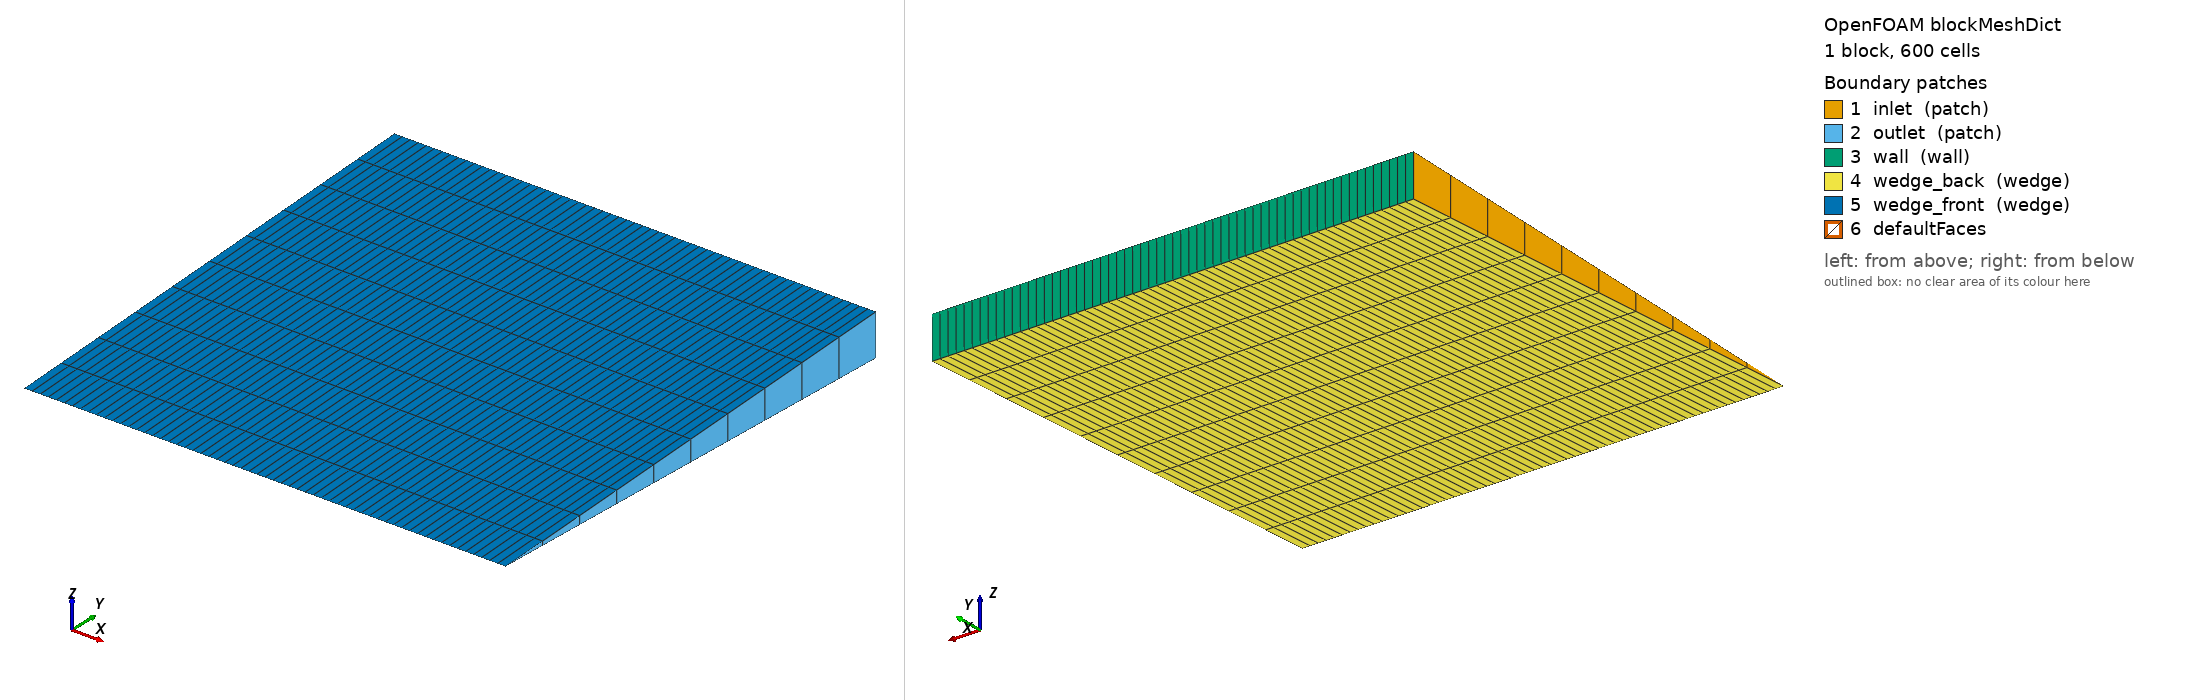

OpenFOAM case: the mesh blockMesh builds from blockMeshDict, 1 block(s), 600 cells. Boundary patches (legend numbers): 1 inlet (patch), 2 outlet (patch), 3 wall (wall), 4 wedge_back (wedge), 5 wedge_front (wedge), 6 defaultFaces. Left view from above one corner, right view from below the opposite corner. Boundary conditions: 5 field file(s) under 0/; 5 of 6 drawn patches have an entry in a shipped field file.

=== system/blockMeshDict ===
/*--------------------------------*- C++ -*----------------------------------*\
| AWH Tier-2 — axisymmetric wedge packed bed (flow-through breakthrough / VA2)  |
\*---------------------------------------------------------------------------*/
FoamFile
{
    version     2.0;
    format      ascii;
    class       dictionary;
    object      blockMeshDict;
}
// * * * * * * * * * * * * * * * * * * * * * * * * * * * * * * * * * * * * * //

mergeType points;

scale   1;

L         0.05;
R         0.05;
halfAngle 2.5;
rad       #calc "degToRad($halfAngle)";
dz        #calc "$R*Foam::tan($rad)";
mdz       #calc "-1.0*$dz";
nx        60;
nr        10;

vertices
(
    (0   0    0)
    ($L  0    0)
    (0   $R   $mdz)
    ($L  $R   $mdz)
    (0   $R   $dz)
    ($L  $R   $dz)
);

blocks
(
    hex (0 1 3 2 0 1 5 4) ($nx $nr 1) simpleGrading (1 1 1)
);

edges
(
);

boundary
(
    inlet  { type patch; faces ( (0 2 4 0) ); }
    outlet { type patch; faces ( (1 3 5 1) ); }
    wall   { type wall;  faces ( (2 3 5 4) ); }
    wedge_back  { type wedge; faces ( (0 2 3 1) ); }
    wedge_front { type wedge; faces ( (0 1 5 4) ); }
);

mergePatchPairs
(
);

// ************************************************************************* //


=== system/controlDict ===
/*--------------------------------*- C++ -*----------------------------------*/
FoamFile
{
    version     2.0;
    format      ascii;
    class       dictionary;
    object      controlDict;
}
// * * * * * * * * * * * * * * * * * * * * * * * * * * * * * * * * * * * * * //

application     adsorpSilicaFoam;

startFrom       startTime;
startTime       0;
stopAt          endTime;
endTime         10000;
deltaT          4;                 // implicit PIMPLE; flow is quasi-steady Darcy

writeControl    timeStep;
writeInterval   250;               // ~10 frames (every 1000 s) for visualisation
purgeWrite      0;
writeFormat     ascii;
writePrecision  8;
writeCompression off;
timeFormat      general;
timePrecision   6;
runTimeModifiable true;

functions
{
    outletY { type surfaceFieldValue; libs (fieldFunctionObjects); regionType patch;
              name outlet; operation areaAverage; fields (Y); writeFields false;
              writeControl timeStep; writeInterval 5; log false; }
    Tmax    { type volFieldValue; libs (fieldFunctionObjects); operation max;
              fields (T); regionType all; writeFields false;
              writeControl timeStep; writeInterval 5; log false; }
    Tavg    { type volFieldValue; libs (fieldFunctionObjects); operation volAverage;
              fields (T); regionType all; writeFields false;
              writeControl timeStep; writeInterval 5; log false; }
    qavg    { type volFieldValue; libs (fieldFunctionObjects); operation volAverage;
              fields (q); regionType all; writeFields false;
              writeControl timeStep; writeInterval 5; log false; }
}

// ************************************************************************* //


=== 0/T ===
/*--------------------------------*- C++ -*----------------------------------*/
FoamFile
{
    version     2.0;
    format      ascii;
    class       volScalarField;
    object      T;
}
// * * * * * * * * * * * * * * * * * * * * * * * * * * * * * * * * * * * * * //

dimensions      [0 0 0 1 0 0 0];

internalField   uniform 295;

boundaryField
{
    inlet
    {
        type            fixedValue;
        value           uniform 295;
    }
    outlet
    {
        type            inletOutlet;
        inletValue      uniform 295;
        value           uniform 295;
    }
    wall        { type zeroGradient; }   // adiabatic during adsorption
    wedge_back  { type wedge; }
    wedge_front { type wedge; }
}

// ************************************************************************* //


=== 0/U ===
/*--------------------------------*- C++ -*----------------------------------*/
FoamFile
{
    version     2.0;
    format      ascii;
    class       volVectorField;
    object      U;
}
// * * * * * * * * * * * * * * * * * * * * * * * * * * * * * * * * * * * * * //

dimensions      [0 1 -1 0 0 0 0];

internalField   uniform (0.05 0 0);

boundaryField
{
    inlet
    {
        type            fixedValue;
        value           uniform (0.05 0 0);
    }
    outlet
    {
        type            inletOutlet;
        inletValue      uniform (0 0 0);
        value           uniform (0.05 0 0);
    }
    wall        { type slip; }
    wedge_back  { type wedge; }
    wedge_front { type wedge; }
}

// ************************************************************************* //


=== 0/Y ===
/*--------------------------------*- C++ -*----------------------------------*/
FoamFile
{
    version     2.0;
    format      ascii;
    class       volScalarField;
    object      Y;
}
// * * * * * * * * * * * * * * * * * * * * * * * * * * * * * * * * * * * * * //
// dry bed initially; humid air fed at inlet (Y_in ~ RH 80% at 295 K).

dimensions      [0 0 0 0 0 0 0];

internalField   uniform 0;

boundaryField
{
    inlet
    {
        type            fixedValue;
        value           uniform 0.013;
    }
    outlet
    {
        type            inletOutlet;
        inletValue      uniform 0;
        value           uniform 0;
    }
    wall        { type zeroGradient; }
    wedge_back  { type wedge; }
    wedge_front { type wedge; }
}

// ************************************************************************* //


=== 0/p ===
/*--------------------------------*- C++ -*----------------------------------*/
FoamFile
{
    version     2.0;
    format      ascii;
    class       volScalarField;
    object      p;
}
// * * * * * * * * * * * * * * * * * * * * * * * * * * * * * * * * * * * * * //

dimensions      [0 2 -2 0 0 0 0];

internalField   uniform 0;

boundaryField
{
    inlet       { type zeroGradient; }
    outlet      { type fixedValue; value uniform 0; }
    wall        { type zeroGradient; }
    wedge_back  { type wedge; }
    wedge_front { type wedge; }
}

// ************************************************************************* //


=== 0/q ===
/*--------------------------------*- C++ -*----------------------------------*/
FoamFile
{
    version     2.0;
    format      ascii;
    class       volScalarField;
    object      q;
}
// * * * * * * * * * * * * * * * * * * * * * * * * * * * * * * * * * * * * * //
// bed loading [kg water / kg dry gel].  0 = freshly regenerated (adsorption box).

dimensions      [0 0 0 0 0 0 0];

internalField   uniform 0;

boundaryField
{
    inlet       { type zeroGradient; }
    outlet      { type zeroGradient; }
    wall        { type zeroGradient; }
    wedge_back  { type wedge; }
    wedge_front { type wedge; }
}

// ************************************************************************* //
